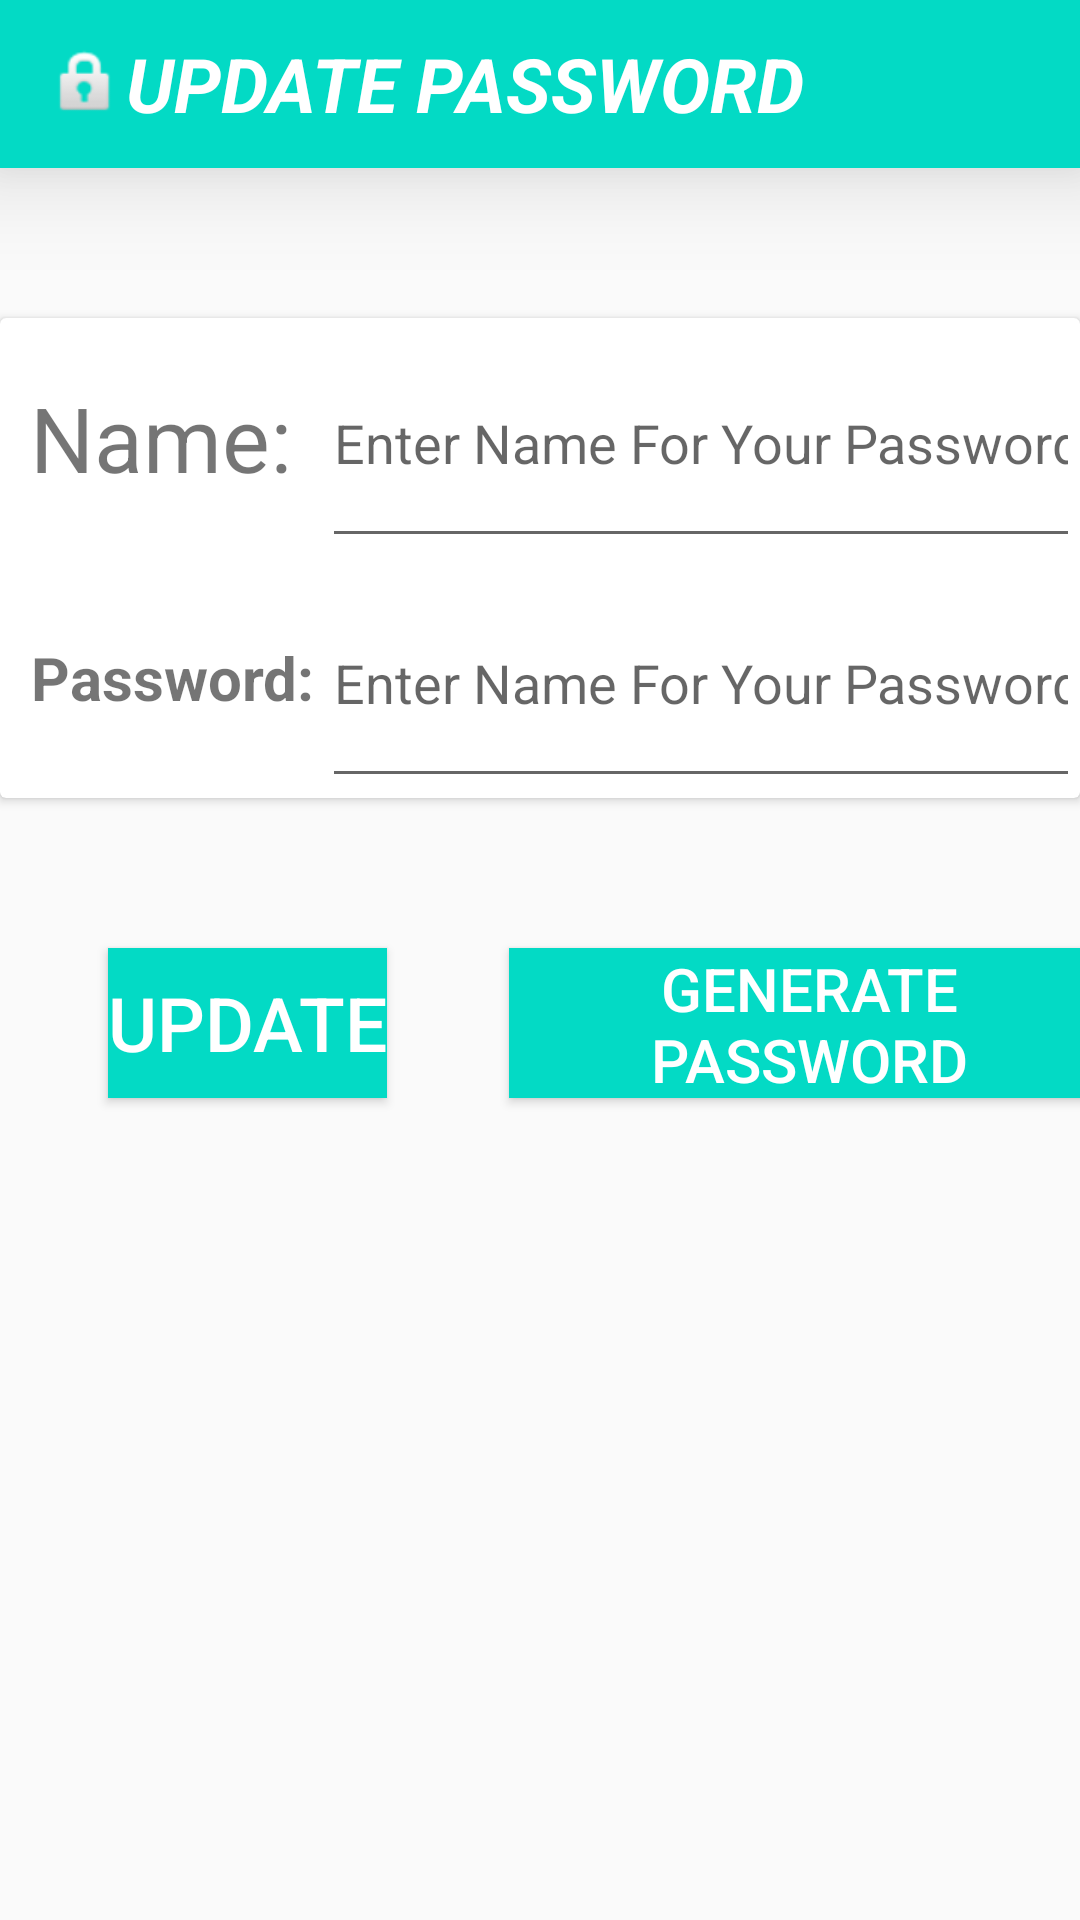

Reconstruct the res/layout file that produces this screen, plus the resources it refers to.
<!-- AndroidManifest.xml: application theme Theme.AppCompat.Light.NoActionBar -->
<!-- res/layout/update_password.xml -->
<?xml version="1.0" encoding="utf-8"?>
<androidx.constraintlayout.widget.ConstraintLayout xmlns:android="http://schemas.android.com/apk/res/android"
    xmlns:app="http://schemas.android.com/apk/res-auto"
    xmlns:tools="http://schemas.android.com/tools"
    android:layout_width="match_parent"
    android:layout_height="match_parent"
    tools:context=".UpdatePassword">

    <androidx.appcompat.widget.Toolbar
        android:id="@+id/toolbar2"
        android:layout_width="match_parent"
        android:layout_height="?actionBarSize"
        android:background="@color/teal_200"
        android:clickable="true"
        android:elevation="20dp"
        android:focusable="true"
        android:soundEffectsEnabled="true"
        app:layout_constraintEnd_toEndOf="parent"
        app:layout_constraintStart_toStartOf="parent"
        app:layout_constraintTop_toTopOf="parent"
        tools:ignore="UnusedAttribute">

        <TextView
            android:id="@+id/appname"
            android:layout_width="wrap_content"
            android:layout_height="wrap_content"
            android:gravity="center"
            android:text="@string/updatepassword"
            android:textAllCaps="true"
            android:textColor="@color/white"
            android:textSize="25sp"
            android:textStyle="bold|italic"
            app:drawableLeftCompat="@android:drawable/ic_lock_idle_lock"
            app:drawableStartCompat="@android:drawable/ic_lock_idle_lock" />


    </androidx.appcompat.widget.Toolbar>

    <androidx.cardview.widget.CardView
        android:id="@+id/addAppCardview"
        android:layout_width="match_parent"
        android:layout_height="160dp"
        android:layout_marginTop="50dp"
        app:layout_constraintEnd_toEndOf="parent"
        app:layout_constraintStart_toStartOf="parent"
        app:layout_constraintTop_toBottomOf="@id/toolbar2">

        <RelativeLayout
            android:layout_width="match_parent"
            android:layout_height="match_parent">

            <TextView
                android:id="@+id/addnameTextview"
                android:layout_width="wrap_content"
                android:layout_height="80dp"
                android:layout_marginStart="10dp"
                android:layout_marginLeft="10dp"
                android:gravity="center"
                android:text="@string/addname"
                android:textSize="30sp" />

            <EditText
                android:id="@+id/addnameUpdatetext"
                android:layout_width="match_parent"
                android:layout_height="80dp"
                android:layout_marginStart="10dp"
                android:layout_marginLeft="10dp"
                android:layout_toEndOf="@+id/addnameTextview"
                android:layout_toRightOf="@+id/addnameTextview"
                android:autofillHints="@string/addnamehint"
                android:hint="@string/addnamehint"
                android:inputType="textCapSentences|text"
                android:singleLine="true" />

            <TextView
                android:id="@+id/addpassTextview"
                android:layout_width="wrap_content"
                android:layout_height="match_parent"
                android:layout_below="@+id/addnameTextview"
                android:layout_marginStart="10dp"
                android:layout_marginLeft="10dp"
                android:gravity="center"
                android:text="@string/addpass"
                android:textSize="20sp"
                android:textStyle="bold" />

            <EditText
                android:id="@+id/passwordUpdateText"
                android:layout_width="match_parent"
                android:layout_height="80dp"
                android:layout_below="@+id/addnameUpdatetext"
                android:layout_marginStart="10dp"
                android:layout_marginLeft="10dp"
                android:layout_toEndOf="@+id/addnameTextview"
                android:layout_toRightOf="@+id/addnameTextview"
                android:autofillHints="@string/addnamehint"
                android:hint="@string/addnamehint"
                android:inputType="text"
                android:cursorVisible="true"
                android:singleLine="true"
                tools:ignore="TextFields" />
        </RelativeLayout>


    </androidx.cardview.widget.CardView>

    <Button
        android:id="@+id/updatebutton"
        android:layout_width="wrap_content"
        android:layout_height="50dp"
        app:layout_constraintStart_toStartOf="@id/guideline2"
        app:layout_constraintTop_toBottomOf="@id/addAppCardview"
        android:layout_marginTop="50dp"
        android:text="@string/update"
        android:textSize="25sp"
        android:gravity="center"
        android:textColor="@color/white"
        android:background="@color/teal_200"
        android:clickable="true"
        android:focusable="true"
        />

    <Button
        android:id="@+id/generatebutton"
        android:layout_width="200dp"
        android:layout_height="50dp"
        android:layout_marginStart="50dp"
        android:layout_marginLeft="50dp"
        android:layout_marginTop="50dp"
        android:background="@color/teal_200"
        android:clickable="true"
        android:fitsSystemWindows="true"
        android:focusable="true"
        android:gravity="center"
        android:text="@string/generatepassword"
        android:textColor="@color/white"
        android:textSize="20sp"
        app:layout_constraintEnd_toEndOf="parent"
        app:layout_constraintStart_toEndOf="@id/updatebutton"
        app:layout_constraintTop_toBottomOf="@id/addAppCardview" />

    <androidx.constraintlayout.widget.Guideline
        android:id="@+id/guideline2"
        android:layout_width="wrap_content"
        android:layout_height="wrap_content"
        android:orientation="vertical"
        app:layout_constraintGuide_percent="0.1" />





</androidx.constraintlayout.widget.ConstraintLayout>
<!-- resources referenced by this layout -->
<resources>
  <string name="addname">Name:</string>
  <string name="addnamehint">Enter Name For Your Password</string>
  <string name="addpass">Password:</string>
  <string name="generatepassword">Generate Password</string>
  <string name="update">Update</string>
  <string name="updatepassword">Update Password</string>
  <!-- not gathered from this repository: default colours our renderer supplied (Android Studio template values) -->
  <color name="teal_200">#FF03DAC5</color>
  <color name="white">#FFFFFFFF</color>
</resources>
